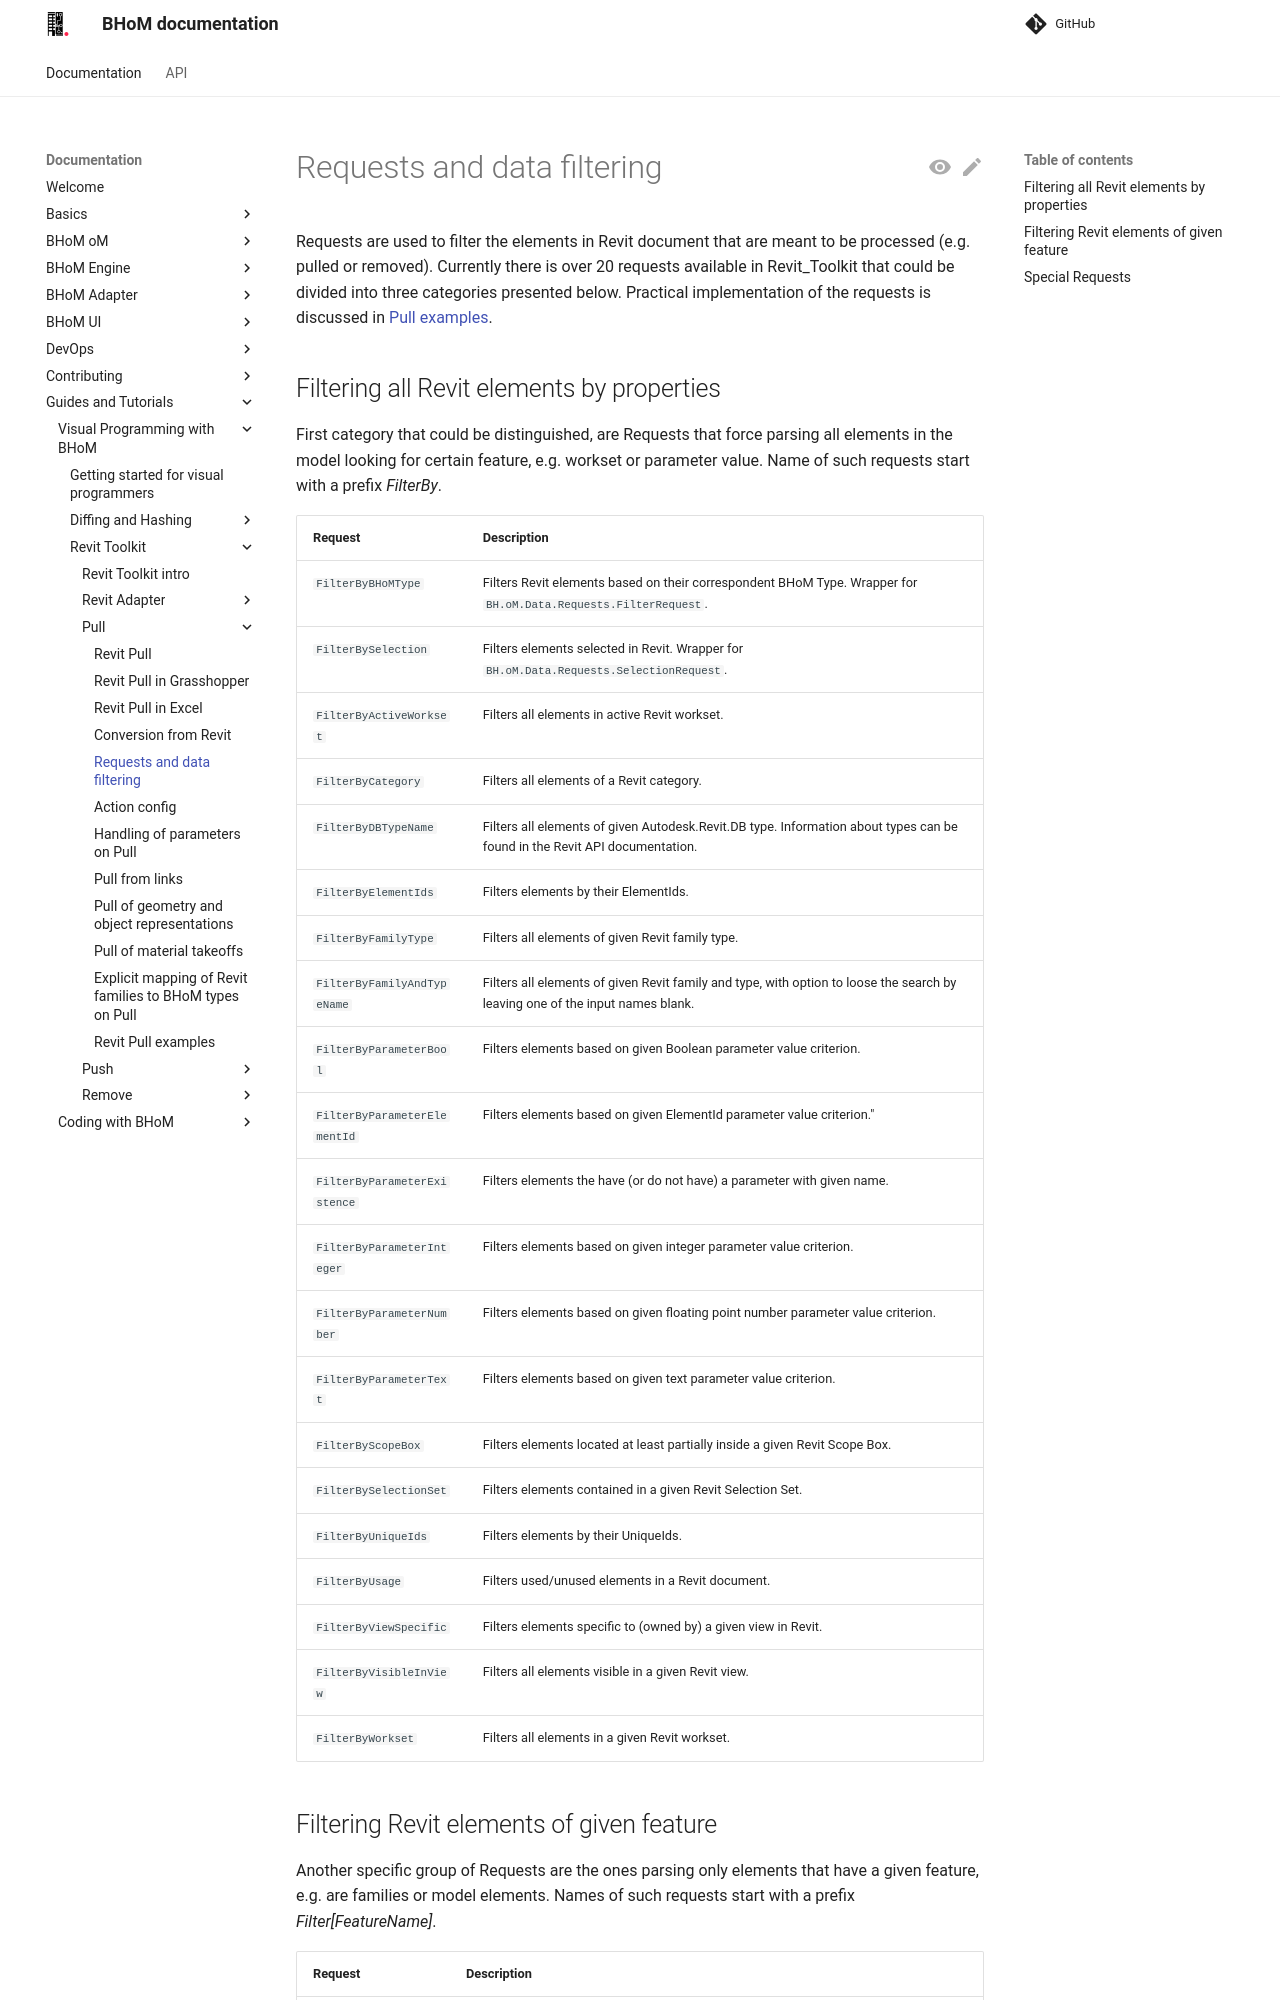

repository: BHoM/documentation · page: Guides-and-Tutorials/Visual-Programming-with-BHoM/Revit Toolkit/Pull/Requests and Filtering/index.html · generator: mkdocs

# Requests and data filtering

Requests are used to filter the elements in Revit document that are meant to be processed (e.g. pulled or removed). Currently there is over 20 requests available in Revit_Toolkit that could be divided into three categories presented below. Practical implementation of the requests is discussed in [Pull examples](../Pull Examples).

## Filtering all Revit elements by properties
First category that could be distinguished, are Requests that force parsing all elements in the model looking for certain feature, e.g. workset or parameter value. Name of such requests start with a prefix _FilterBy_.

| Request | Description |
|----------------|--------------|
| `FilterByBHoMType` | Filters Revit elements based on their correspondent BHoM Type. Wrapper for `BH.oM.Data.Requests.FilterRequest`. |
| `FilterBySelection` | Filters elements selected in Revit. Wrapper for `BH.oM.Data.Requests.SelectionRequest`. |
| `FilterByActiveWorkset` | Filters all elements in active Revit workset. |
| `FilterByCategory` | Filters all elements of a Revit category. |
| `FilterByDBTypeName` | Filters all elements of given Autodesk.Revit.DB type. Information about types can be found in the Revit API documentation. |
| `FilterByElementIds` | Filters elements by their ElementIds. |
| `FilterByFamilyType` | Filters all elements of given Revit family type. |
| `FilterByFamilyAndTypeName` | Filters all elements of given Revit family and type, with option to loose the search by leaving one of the input names blank. |
| `FilterByParameterBool` | Filters elements based on given Boolean parameter value criterion. |
| `FilterByParameterElementId` | Filters elements based on given ElementId parameter value criterion." |
| `FilterByParameterExistence` | Filters elements the have (or do not have) a parameter with given name. |
| `FilterByParameterInteger` | Filters elements based on given integer parameter value criterion. |
| `FilterByParameterNumber` | Filters elements based on given floating point number parameter value criterion. |
| `FilterByParameterText` | Filters elements based on given text parameter value criterion. |
| `FilterByScopeBox` | Filters elements located at least partially inside a given Revit Scope Box. |
| `FilterBySelectionSet` | Filters elements contained in a given Revit Selection Set. |
| `FilterByUniqueIds` | Filters elements by their UniqueIds. |
| `FilterByUsage` | Filters used/unused elements in a Revit document. |
| `FilterByViewSpecific` | Filters elements specific to (owned by) a given view in Revit. |
| `FilterByVisibleInView` | Filters all elements visible in a given Revit view. |
| `FilterByWorkset` | Filters all elements in a given Revit workset. |
